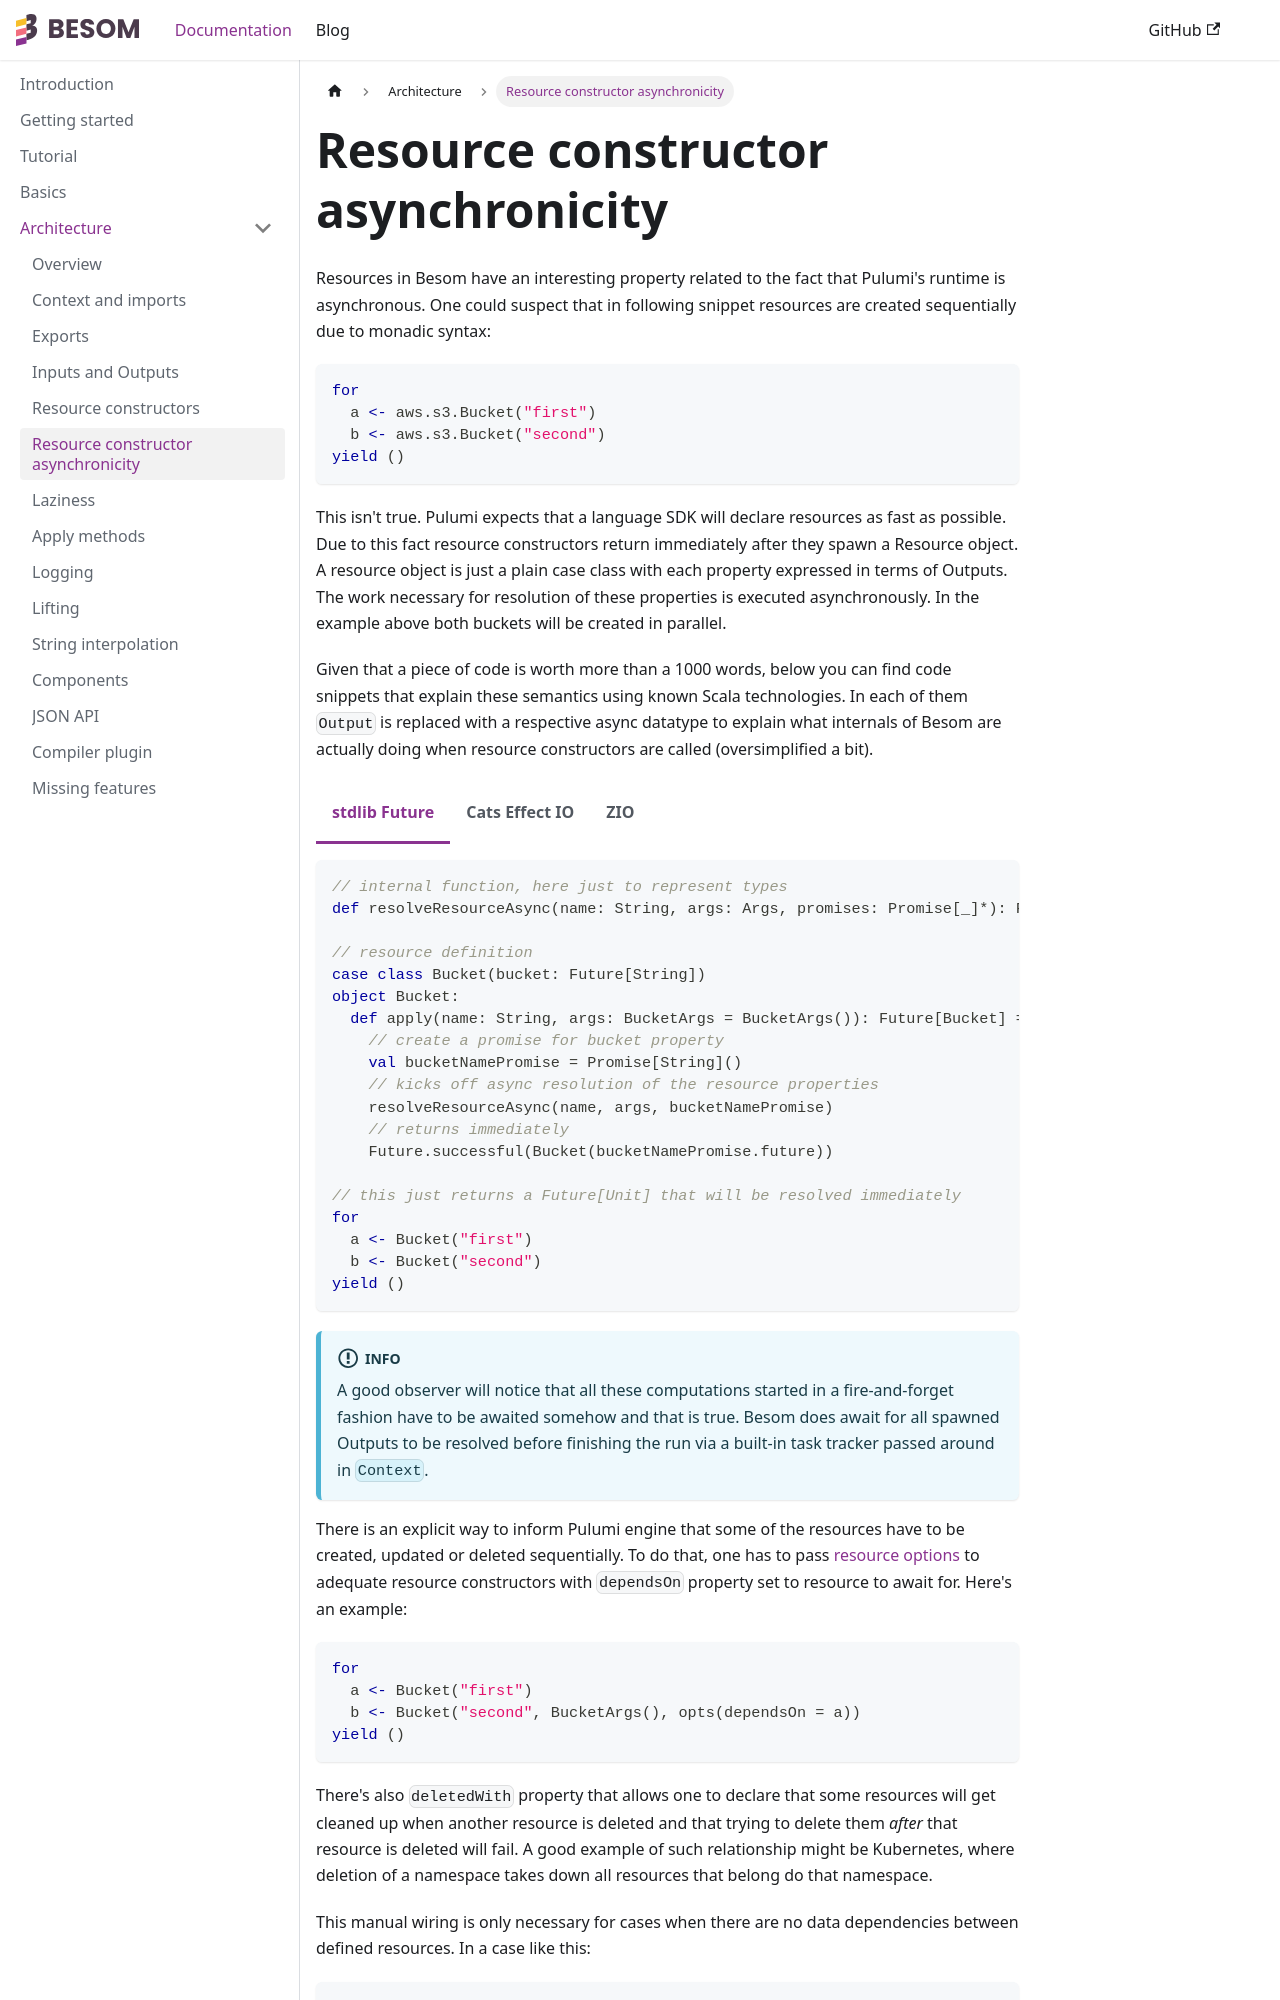

repository: VirtusLab/besom · page: docs/async/index.html · generator: docusaurus

---
title: Resource constructor asynchronicity
---
import Tabs from '@theme/Tabs';
import TabItem from '@theme/TabItem';

Resources in Besom have an interesting property related to the fact that Pulumi's runtime is asynchronous. 
One could suspect that in following snippet resources are created sequentially due to monadic syntax:

```scala
for 
  a <- aws.s3.Bucket("first")
  b <- aws.s3.Bucket("second")
yield ()
```

This isn't true. Pulumi expects that a language SDK will declare resources as fast as possible. Due to this
fact resource constructors return immediately after they spawn a Resource object. A resource object is just a 
plain case class with each property expressed in terms of Outputs. The work necessary for resolution of these
properties is executed asynchronously. In the example above both buckets will be created in parallel. 

Given that a piece of code is worth more than a 1000 words, below you can find code snippets that explain these 
semantics using known Scala technologies. In each of them `Output` is replaced with a respective async datatype
to explain what internals of Besom are actually doing when resource constructors are called (oversimplified a 
bit).

<Tabs>
  <TabItem value="Future" label="stdlib Future" default>

```scala
// internal function, here just to represent types
def resolveResourceAsync(name: String, args: Args, promises: Promise[_]*): Future[Unit] = ???

// resource definition
case class Bucket(bucket: Future[String])
object Bucket:
  def apply(name: String, args: BucketArgs = BucketArgs()): Future[Bucket] = 
    // create a promise for bucket property
    val bucketNamePromise = Promise[String]() 
    // kicks off async resolution of the resource properties
    resolveResourceAsync(name, args, bucketNamePromise) 
    // returns immediately
    Future.successful(Bucket(bucketNamePromise.future)) 

// this just returns a Future[Unit] that will be resolved immediately
for 
  a <- Bucket("first")
  b <- Bucket("second")
yield ()
```

  </TabItem>
  <TabItem value="ce" label="Cats Effect IO">

```scala
// internal function, here just to represent types
def resolveResourceAsync(name: String, args: Args, promises: Deferred[IO, _]*): IO[Unit] = ???

// resource definition
case class Bucket(bucket: IO[String])
object Bucket:
  def apply(name: String, args: BucketArgs = BucketArgs()): IO[Bucket] = 
    for 
      // create a deferred for bucket property
      bucketNameDeferred <- Deferred[IO, String]() 
      // kicks off async resolution of the resource properties
      _ <- resolveResourceAsync(name, args, bucketNameDeferred).start 
    yield Bucket(bucketNameDeferred.get) // returns immediately

// this just returns a IO[Unit] that will be resolved immediately
for 
  a <- Bucket("first")
  b <- Bucket("second")
yield ()
```

  </TabItem>
  <TabItem value="zio" label="ZIO">

```scala
// internal function, here just to represent types
def resolveResourceAsync(name: String, args: Args, promises: Promise[_]*): Task[Unit] = ???

// resource definition
case class Bucket(bucket: Task[String])
object Bucket:
  def apply(name: String, args: BucketArgs = BucketArgs()): Task[Bucket] = 
    for 
      // create a promise for bucket property
      bucketNamePromise <- Promise.make[Exception, String]() 
      // kicks off async resolution of the resource properties
      _ <- resolveResourceAsync(name, args, bucketNameDeferred).fork 
    yield Bucket(bucketNameDeferred.await) // returns immediately

// this just returns a Task[Unit] that will be resolved immediately
for 
  a <- Bucket("first")
  b <- Bucket("second")
yield ()
```

  </TabItem>
</Tabs>

:::info
A good observer will notice that all these computations started in a fire-and-forget fashion have to be awaited somehow 
and that is true. Besom does await for all spawned Outputs to be resolved before finishing the run via a built-in task 
tracker passed around in `Context`.
:::
